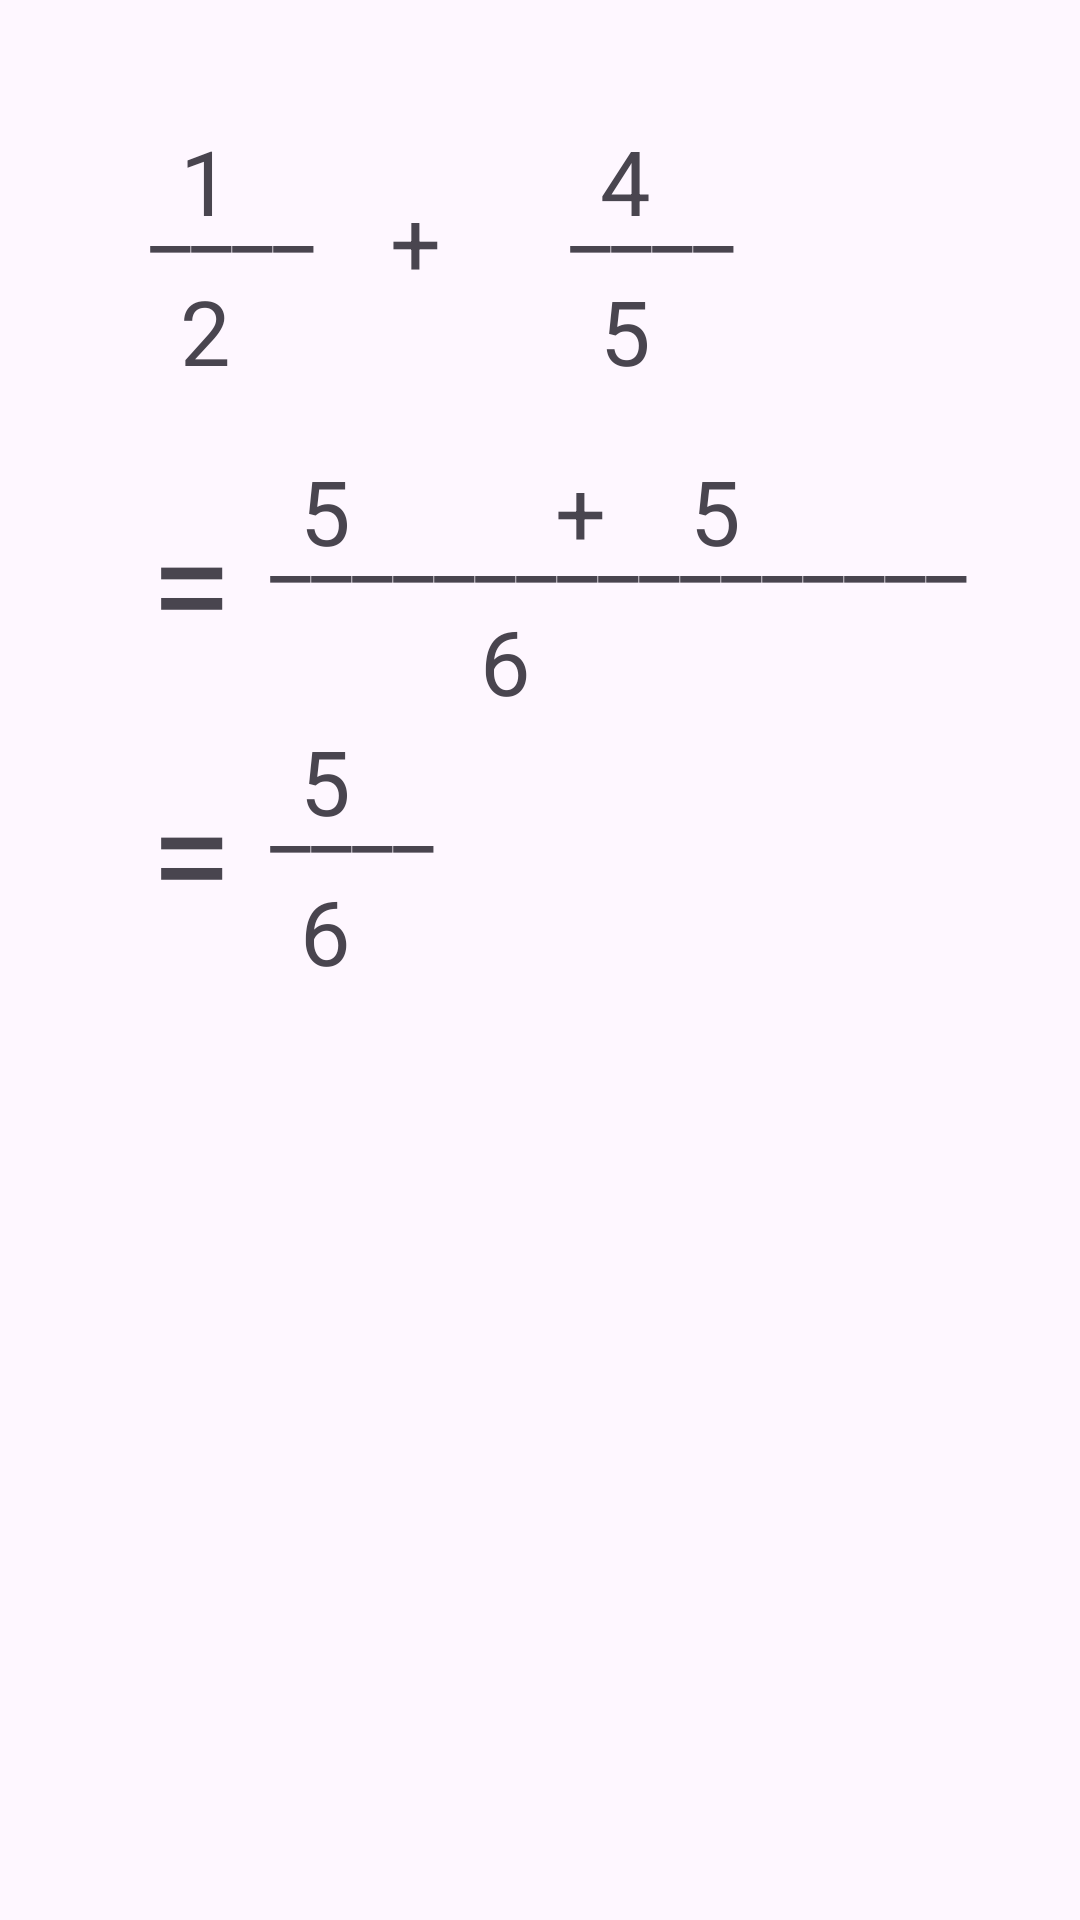

This screen was rendered from an Android layout file. Write that file and the resources it references.
<!-- AndroidManifest.xml: application theme Theme.FrictionCalculator -->
<!-- res/layout/activity_more.xml -->
<?xml version="1.0" encoding="utf-8"?>
<RelativeLayout
    xmlns:android="http://schemas.android.com/apk/res/android"
    xmlns:app="http://schemas.android.com/apk/res-auto"
    xmlns:tools="http://schemas.android.com/tools"
    android:id="@+id/main"
    android:layout_width="match_parent"
    android:layout_height="match_parent"
    android:orientation="vertical"
    tools:context=".MoreActivity">

    <TextView
        android:id="@+id/more_num1"
        android:layout_width="wrap_content"
        android:layout_height="wrap_content"
        android:text="1"
        android:textSize="30sp"
        android:layout_marginTop="40dp"
        android:layout_marginLeft="60dp"

        />
    <TextView
        android:layout_width="wrap_content"
        android:layout_height="wrap_content"
        android:text="____"
        android:textSize="30sp"
        android:layout_marginTop="50dp"
        android:layout_marginLeft="50dp"

        />
    <TextView
        android:id="@+id/more_deno1"
        android:layout_width="wrap_content"
        android:layout_height="wrap_content"
        android:text="2"
        android:textSize="30sp"
        android:layout_marginTop="90dp"
        android:layout_marginLeft="60dp"

        />
    <TextView
        android:id="@+id/operation_sign_step0"
        android:layout_width="wrap_content"
        android:layout_height="wrap_content"
        android:text="+"
        android:textSize="30sp"
        android:layout_marginTop="60dp"
        android:layout_marginLeft="130dp"

        />
    <TextView
        android:id="@+id/more_num2"
        android:layout_width="wrap_content"
        android:layout_height="wrap_content"
        android:text="4"
        android:textSize="30sp"
        android:layout_marginTop="40dp"
        android:layout_marginLeft="200dp"

        />
    <TextView
        android:layout_width="wrap_content"
        android:layout_height="wrap_content"
        android:text="____"
        android:textSize="30sp"
        android:layout_marginTop="50dp"
        android:layout_marginLeft="190dp"

        />
    <TextView
        android:id="@+id/more_deno2"
        android:layout_width="wrap_content"
        android:layout_height="wrap_content"
        android:text="5"
        android:textSize="30sp"
        android:layout_marginTop="90dp"
        android:layout_marginLeft="200dp"

        />
    <TextView
        android:layout_width="wrap_content"
        android:layout_height="wrap_content"
        android:text="="
        android:textSize="50sp"
        android:layout_marginTop="160dp"
        android:layout_marginLeft="50dp"

        />
    <TextView
        android:id="@+id/step1_num1"
        android:layout_width="wrap_content"
        android:layout_height="wrap_content"
        android:text="5"
        android:textSize="30sp"
        android:layout_marginTop="150dp"
        android:layout_marginLeft="100dp"

        />
    <TextView
        android:id="@+id/step1_Multiply1_sign"
        android:layout_width="wrap_content"
        android:layout_height="wrap_content"
        android:text="*"
        android:textSize="30sp"
        android:layout_marginTop="150dp"
        android:layout_marginLeft="130dp"
        android:visibility="gone"
        />
    <TextView
        android:id="@+id/step1_multiply1"
        android:layout_width="wrap_content"
        android:layout_height="wrap_content"
        android:text="5"
        android:textSize="30sp"
        android:layout_marginTop="150dp"
        android:layout_marginLeft="150dp"
        android:visibility="gone"

        />
    <TextView
        android:id="@+id/operation_sign_step1"
        android:layout_width="wrap_content"
        android:layout_height="wrap_content"
        android:text="+"
        android:textSize="30sp"
        android:layout_marginTop="150dp"
        android:layout_marginLeft="185dp"

        />
    <TextView
        android:id="@+id/step1_num2"
        android:layout_width="wrap_content"
        android:layout_height="wrap_content"
        android:text="5"
        android:textSize="30sp"
        android:layout_marginTop="150dp"
        android:layout_marginLeft="230dp"

        />
    <TextView
        android:id="@+id/step1_Multiply2_sign"
        android:layout_width="wrap_content"
        android:layout_height="wrap_content"
        android:text="*"
        android:textSize="30sp"
        android:layout_marginTop="150dp"
        android:layout_marginLeft="260dp"
        android:visibility="gone"
        />
    <TextView
        android:id="@+id/step1_multiply2"
        android:layout_width="wrap_content"
        android:layout_height="wrap_content"
        android:text="5"
        android:textSize="30sp"
        android:layout_marginTop="150dp"
        android:layout_marginLeft="290dp"
        android:visibility="gone"

        />
    <TextView
        android:layout_width="wrap_content"
        android:layout_height="wrap_content"
        android:text="_________________"
        android:textSize="30sp"
        android:layout_marginTop="160dp"
        android:layout_marginLeft="90dp"

        />
    <TextView
        android:id="@+id/step1_deno"
        android:layout_width="wrap_content"
        android:layout_height="wrap_content"
        android:text="6"
        android:textSize="30sp"
        android:layout_marginTop="200dp"
        android:layout_marginLeft="160dp"

        />
    <TextView
        android:id="@+id/step1_deno_operation"
        android:layout_width="wrap_content"
        android:layout_height="wrap_content"
        android:text="*"
        android:textSize="30sp"
        android:layout_marginTop="200dp"
        android:layout_marginLeft="200dp"
        android:visibility="gone"
        />
    <TextView
        android:id="@+id/step1_deno2"
        android:layout_width="wrap_content"
        android:layout_height="wrap_content"
        android:text="6"
        android:textSize="30sp"
        android:layout_marginTop="200dp"
        android:layout_marginLeft="240dp"
        android:visibility="gone"
        />
    <TextView
        android:layout_width="wrap_content"
        android:layout_height="wrap_content"
        android:text="="
        android:textSize="50sp"
        android:layout_marginTop="250dp"
        android:layout_marginLeft="50dp"

        />
    <TextView
        android:id="@+id/step2_num"
        android:layout_width="wrap_content"
        android:layout_height="wrap_content"
        android:text="5"
        android:textSize="30sp"
        android:layout_marginTop="240dp"
        android:layout_marginLeft="100dp"

        />

    <TextView
        android:layout_width="wrap_content"
        android:layout_height="wrap_content"
        android:text="____"
        android:textSize="30sp"
        android:layout_marginTop="250dp"
        android:layout_marginLeft="90dp"

        />
    <TextView
        android:id="@+id/step2_deno"
        android:layout_width="wrap_content"
        android:layout_height="wrap_content"
        android:text="6"
        android:textSize="30sp"
        android:layout_marginTop="290dp"
        android:layout_marginLeft="100dp"

        />
    <TextView
        android:id="@+id/final_Answer_Equal_sign"
        android:layout_width="wrap_content"
        android:layout_height="wrap_content"
        android:text="="
        android:textSize="50sp"
        android:layout_marginTop="340dp"
        android:layout_marginLeft="50dp"
        android:visibility="gone"
        />
    <TextView
        android:id="@+id/final_Answer"
        android:layout_width="wrap_content"
        android:layout_height="wrap_content"
        android:text="5"
        android:textSize="30sp"
        android:layout_marginTop="350dp"
        android:layout_marginLeft="100dp"
        android:visibility="gone"
        />
</RelativeLayout>
<!-- resources referenced by this layout -->
<resources>
  <style name="Theme.FrictionCalculator" parent="Base.Theme.FrictionCalculator" />
  <style name="Base.Theme.FrictionCalculator" parent="Theme.Material3.DayNight.NoActionBar">
          
          
      </style>
</resources>
